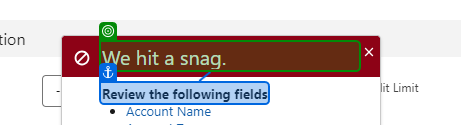
Task: Test cases for Ambient Project
Workflow: Account_TestCase

Step 1 [try]: check

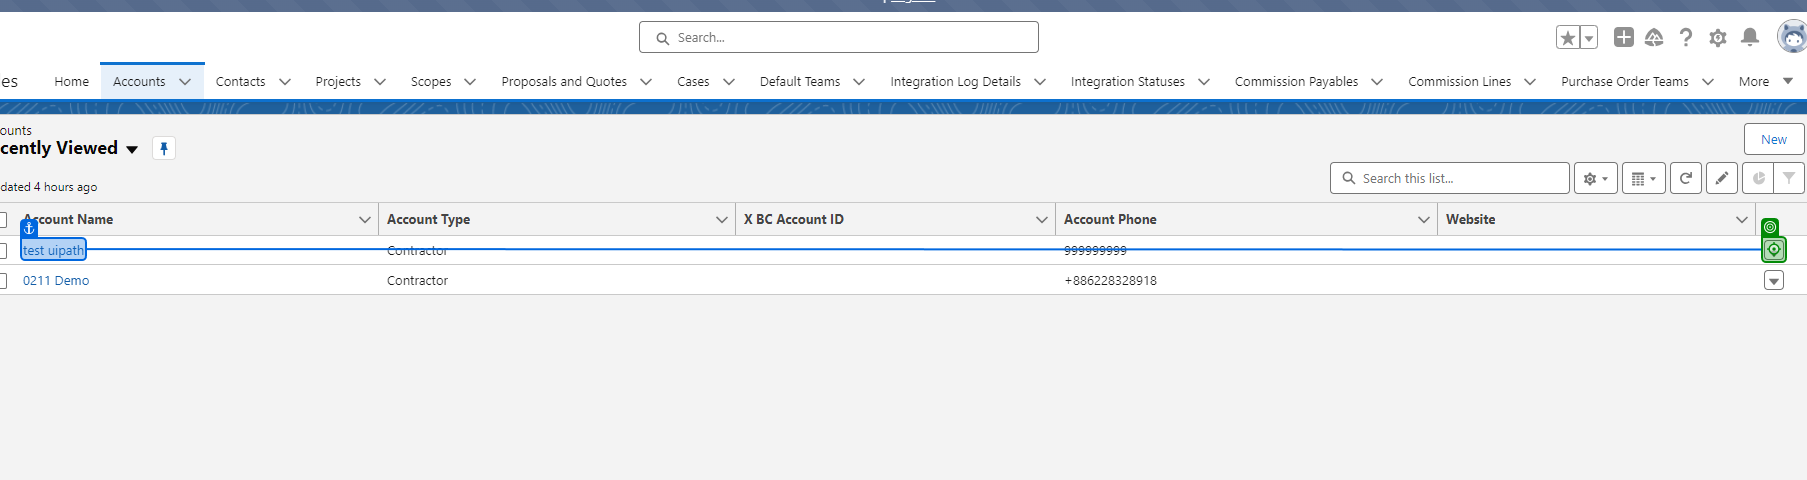
Step 2 [try]: click

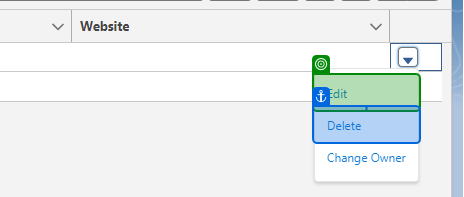
Step 3: check

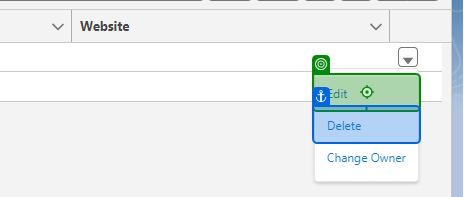
Step 4: click

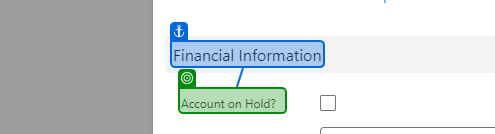
Step 5: check

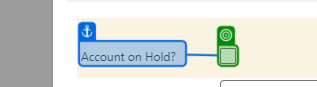
Step 6 [then]: check 'Account on Hold?'

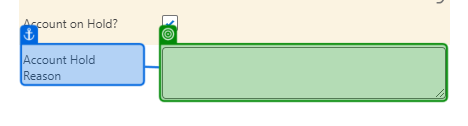
Step 7 [try]: check

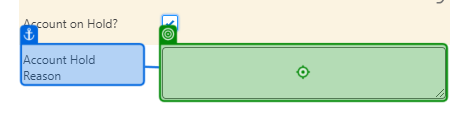
Step 8 [then]: type "Test" (repeated 2 times)

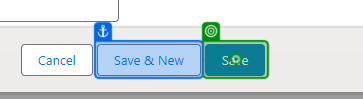
Step 10 [try]: click on 'Save'

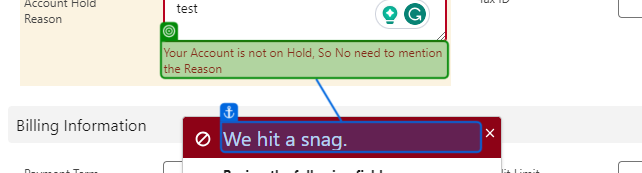
Step 11: check 'Your Account'

Step 12 [else]: type "Test" (same screen as step 8) (repeated 2 times)